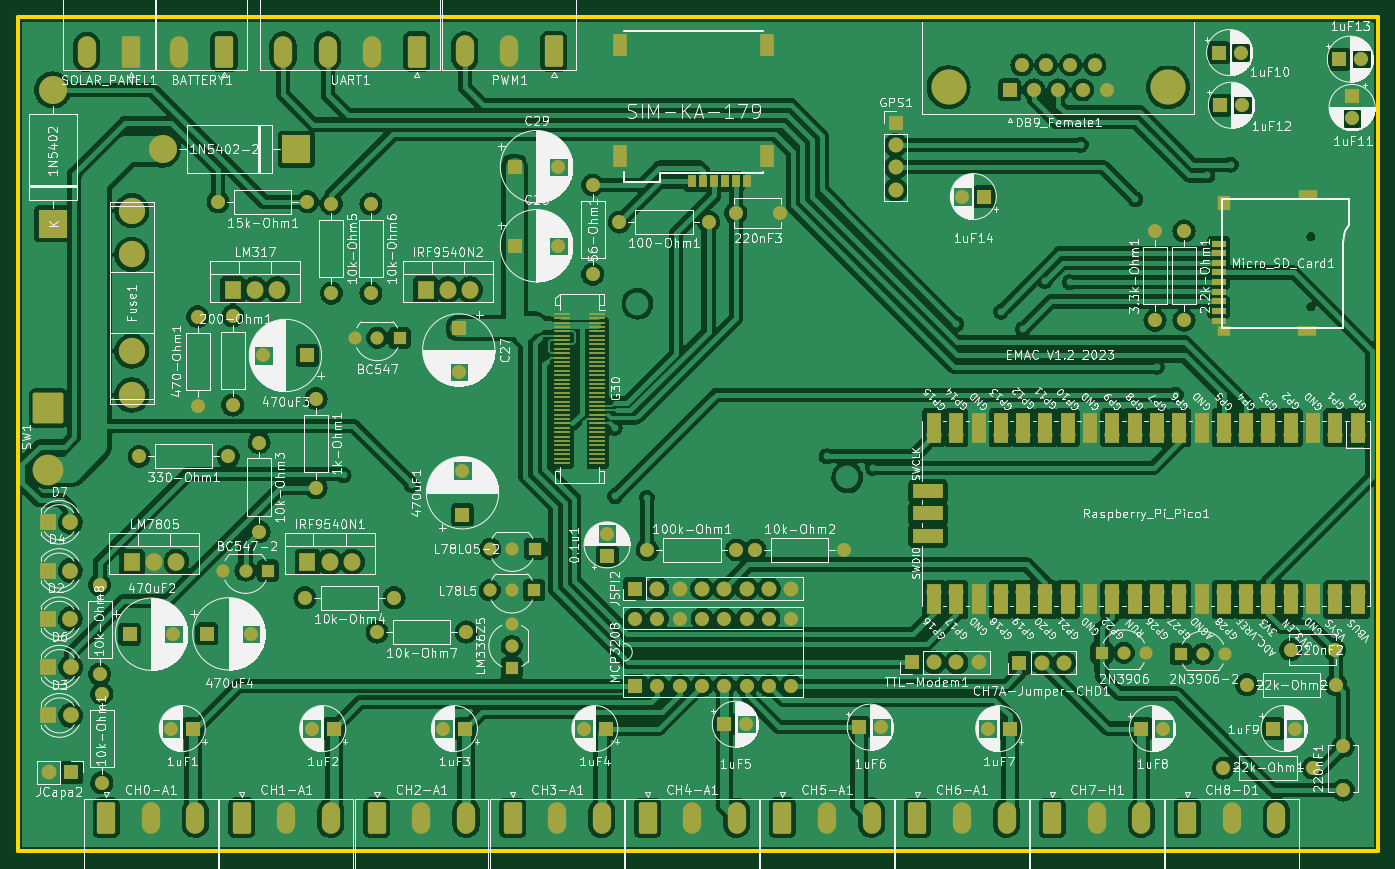
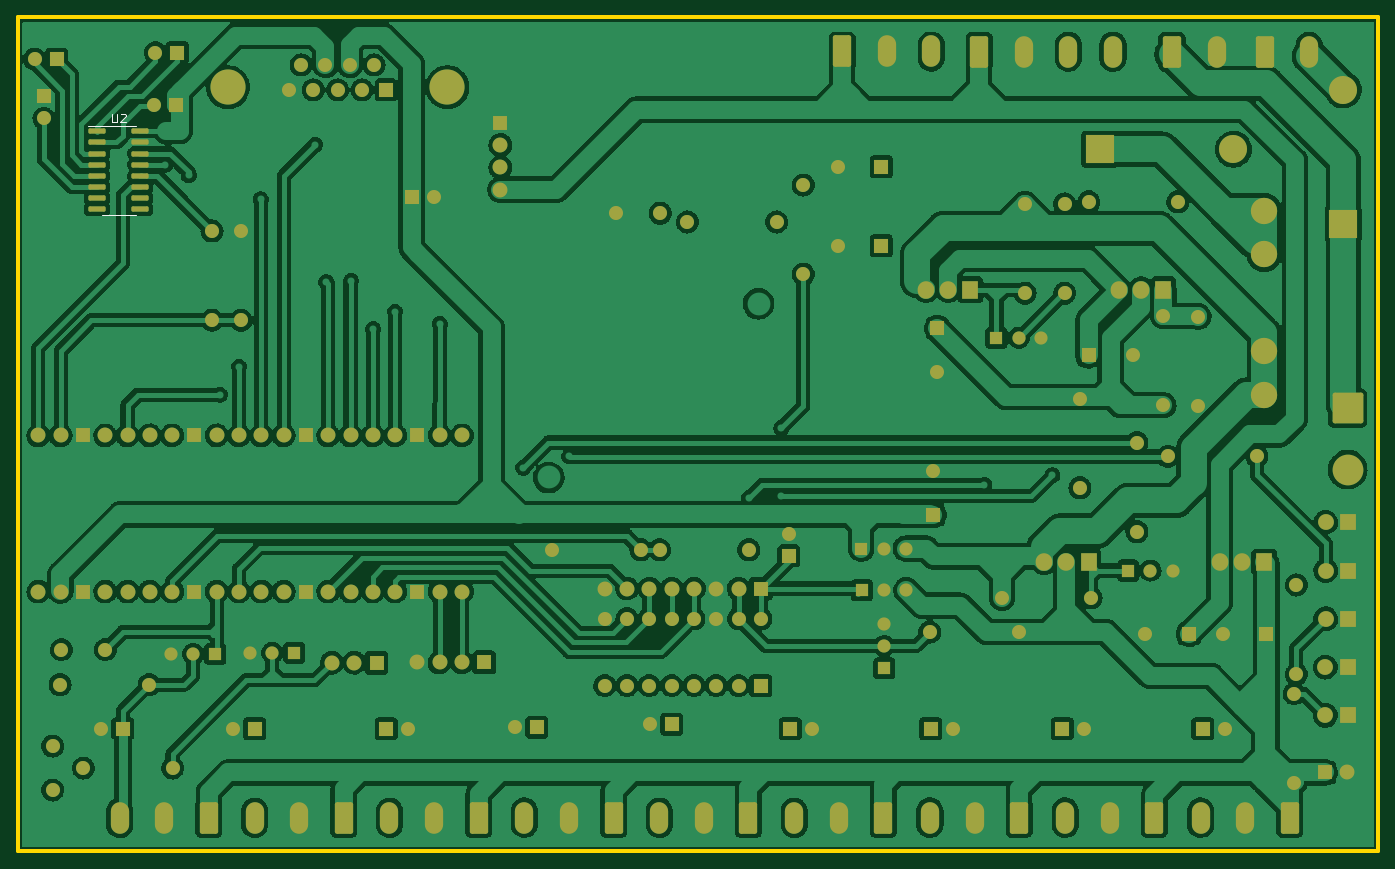
Circuit board: 9 layer files. Board 155.0 x 95.0 mm.
- bottom_copper: EMAC2.0_PCB-B_Cu.gbl (597063 bytes)
- bottom_mask: EMAC2.0_PCB-B_Mask.gbs (12471 bytes)
- paste: EMAC2.0_PCB-B_Paste.gbp (1583 bytes)
- bottom_silk: EMAC2.0_PCB-B_Silkscreen.gbo (1299 bytes)
- outline: EMAC2.0_PCB-Edge_Cuts.gm1 (714 bytes)
- top_copper: EMAC2.0_PCB-F_Cu.gtl (564358 bytes)
- top_mask: EMAC2.0_PCB-F_Mask.gts (16356 bytes)
- paste: EMAC2.0_PCB-F_Paste.gtp (3444 bytes)
- top_silk: EMAC2.0_PCB-F_Silkscreen.gto (402293 bytes)

=== bottom_copper: EMAC2.0_PCB-B_Cu.gbl (597063 bytes, source omitted) ===
=== bottom_mask: EMAC2.0_PCB-B_Mask.gbs (12471 bytes, source omitted) ===
=== paste: EMAC2.0_PCB-B_Paste.gbp (1583 bytes, source withheld) ===
=== bottom_silk: EMAC2.0_PCB-B_Silkscreen.gbo ===
%TF.GenerationSoftware,KiCad,Pcbnew,(6.0.7)*%
%TF.CreationDate,2023-01-05T15:45:52-03:00*%
%TF.ProjectId,EMAC2.0_PCB,454d4143-322e-4305-9f50-43422e6b6963,rev?*%
%TF.SameCoordinates,Original*%
%TF.FileFunction,Legend,Bot*%
%TF.FilePolarity,Positive*%
%FSLAX46Y46*%
G04 Gerber Fmt 4.6, Leading zero omitted, Abs format (unit mm)*
G04 Created by KiCad (PCBNEW (6.0.7)) date 2023-01-05 15:45:52*
%MOMM*%
%LPD*%
G01*
G04 APERTURE LIST*
%ADD10C,0.150000*%
%ADD11C,0.120000*%
G04 APERTURE END LIST*
D10*
%TO.C,U2*%
X198236904Y-46957380D02*
X198236904Y-47766904D01*
X198189285Y-47862142D01*
X198141666Y-47909761D01*
X198046428Y-47957380D01*
X197855952Y-47957380D01*
X197760714Y-47909761D01*
X197713095Y-47862142D01*
X197665476Y-47766904D01*
X197665476Y-46957380D01*
X197236904Y-47052619D02*
X197189285Y-47005000D01*
X197094047Y-46957380D01*
X196855952Y-46957380D01*
X196760714Y-47005000D01*
X196713095Y-47052619D01*
X196665476Y-47147857D01*
X196665476Y-47243095D01*
X196713095Y-47385952D01*
X197284523Y-47957380D01*
X196665476Y-47957380D01*
D11*
X197475000Y-58465000D02*
X199425000Y-58465000D01*
X197475000Y-58465000D02*
X195525000Y-58465000D01*
X197475000Y-48345000D02*
X200925000Y-48345000D01*
X197475000Y-48345000D02*
X195525000Y-48345000D01*
%TD*%
M02*

=== outline: EMAC2.0_PCB-Edge_Cuts.gm1 ===
%TF.GenerationSoftware,KiCad,Pcbnew,(6.0.7)*%
%TF.CreationDate,2023-01-05T15:45:53-03:00*%
%TF.ProjectId,EMAC2.0_PCB,454d4143-322e-4305-9f50-43422e6b6963,rev?*%
%TF.SameCoordinates,Original*%
%TF.FileFunction,Profile,NP*%
%FSLAX46Y46*%
G04 Gerber Fmt 4.6, Leading zero omitted, Abs format (unit mm)*
G04 Created by KiCad (PCBNEW (6.0.7)) date 2023-01-05 15:45:53*
%MOMM*%
%LPD*%
G01*
G04 APERTURE LIST*
%TA.AperFunction,Profile*%
%ADD10C,0.500000*%
%TD*%
G04 APERTURE END LIST*
D10*
X209000000Y-131000000D02*
X54000000Y-131000000D01*
X54000000Y-36000000D02*
X209000000Y-36000000D01*
X54000000Y-131000000D02*
X54000000Y-36000000D01*
X209000000Y-36000000D02*
X209000000Y-131000000D01*
M02*

=== top_copper: EMAC2.0_PCB-F_Cu.gtl (564358 bytes, source omitted) ===
=== top_mask: EMAC2.0_PCB-F_Mask.gts (16356 bytes, source omitted) ===
=== paste: EMAC2.0_PCB-F_Paste.gtp ===
%TF.GenerationSoftware,KiCad,Pcbnew,(6.0.7)*%
%TF.CreationDate,2023-01-05T15:45:52-03:00*%
%TF.ProjectId,EMAC2.0_PCB,454d4143-322e-4305-9f50-43422e6b6963,rev?*%
%TF.SameCoordinates,Original*%
%TF.FileFunction,Paste,Top*%
%TF.FilePolarity,Positive*%
%FSLAX46Y46*%
G04 Gerber Fmt 4.6, Leading zero omitted, Abs format (unit mm)*
G04 Created by KiCad (PCBNEW (6.0.7)) date 2023-01-05 15:45:52*
%MOMM*%
%LPD*%
G01*
G04 APERTURE LIST*
%ADD10R,1.800000X0.300000*%
%ADD11R,0.900000X1.350000*%
%ADD12R,1.560000X2.610000*%
%ADD13R,1.600000X0.700000*%
%ADD14R,1.400000X1.600000*%
%ADD15R,1.400000X1.200000*%
%ADD16R,2.200000X1.200000*%
%ADD17O,0.100000X0.100000*%
%ADD18R,0.100000X0.100000*%
%ADD19O,1.000000X1.000000*%
G04 APERTURE END LIST*
D10*
%TO.C,G30*%
X116000000Y-69750000D03*
X120000000Y-69750000D03*
X116000000Y-70250000D03*
X120000000Y-70250000D03*
X116000000Y-70750000D03*
X120000000Y-70750000D03*
X116000000Y-71250000D03*
X120000000Y-71250000D03*
X116000000Y-71750000D03*
X120000000Y-71750000D03*
X116000000Y-72250000D03*
X120000000Y-72250000D03*
X116000000Y-72750000D03*
X120000000Y-72750000D03*
X116000000Y-73250000D03*
X120000000Y-73250000D03*
X116000000Y-73750000D03*
X120000000Y-73750000D03*
X116000000Y-74250000D03*
X120000000Y-74250000D03*
X116000000Y-74750000D03*
X120000000Y-74750000D03*
X116000000Y-75250000D03*
X120000000Y-75250000D03*
X116000000Y-75750000D03*
X120000000Y-75750000D03*
X116000000Y-76250000D03*
X120000000Y-76250000D03*
X116000000Y-76750000D03*
X120000000Y-76750000D03*
X116000000Y-77250000D03*
X120000000Y-77250000D03*
X116000000Y-77750000D03*
X120000000Y-77750000D03*
X116000000Y-78250000D03*
X120000000Y-78250000D03*
X116000000Y-78750000D03*
X120000000Y-78750000D03*
X116000000Y-79250000D03*
X120000000Y-79250000D03*
X116000000Y-79750000D03*
X120000000Y-79750000D03*
X116000000Y-80250000D03*
X120000000Y-80250000D03*
X116000000Y-80750000D03*
X120000000Y-80750000D03*
X116000000Y-81250000D03*
X120000000Y-81250000D03*
X116000000Y-81750000D03*
X120000000Y-81750000D03*
X116000000Y-82250000D03*
X120000000Y-82250000D03*
X116000000Y-82750000D03*
X120000000Y-82750000D03*
X116000000Y-83250000D03*
X120000000Y-83250000D03*
X116000000Y-83750000D03*
X120000000Y-83750000D03*
X116000000Y-84250000D03*
X120000000Y-84250000D03*
X116000000Y-84750000D03*
X120000000Y-84750000D03*
X116000000Y-85250000D03*
X120000000Y-85250000D03*
X116000000Y-85750000D03*
X120000000Y-85750000D03*
X116000000Y-86250000D03*
X120000000Y-86250000D03*
X116000000Y-86750000D03*
X120000000Y-86750000D03*
%TD*%
D11*
%TO.C,SIM-KA-179*%
X135865000Y-54677500D03*
X133325000Y-54677500D03*
X130785000Y-54677500D03*
D12*
X122660000Y-51802500D03*
X139340000Y-51802500D03*
X122660000Y-39172500D03*
X139340000Y-39172500D03*
D11*
X137135000Y-54677500D03*
X134595000Y-54677500D03*
X132055000Y-54677500D03*
%TD*%
D13*
%TO.C,Micro_SD_Card1*%
X190800000Y-61750000D03*
X190800000Y-62850000D03*
X190800000Y-63950000D03*
X190800000Y-65050000D03*
X190800000Y-66150000D03*
X190800000Y-67250000D03*
X190800000Y-68350000D03*
X190800000Y-69450000D03*
D14*
X191400000Y-57150000D03*
D13*
X190800000Y-70550000D03*
D15*
X191400000Y-71750000D03*
D16*
X200900000Y-71750000D03*
X201000000Y-56250000D03*
%TD*%
D17*
%TO.C,Raspberry_Pi_Pico1*%
X158600000Y-89960000D03*
D18*
X158600000Y-92500000D03*
D19*
X158600000Y-95040000D03*
%TD*%
M02*

=== top_silk: EMAC2.0_PCB-F_Silkscreen.gto (402293 bytes, source omitted) ===
